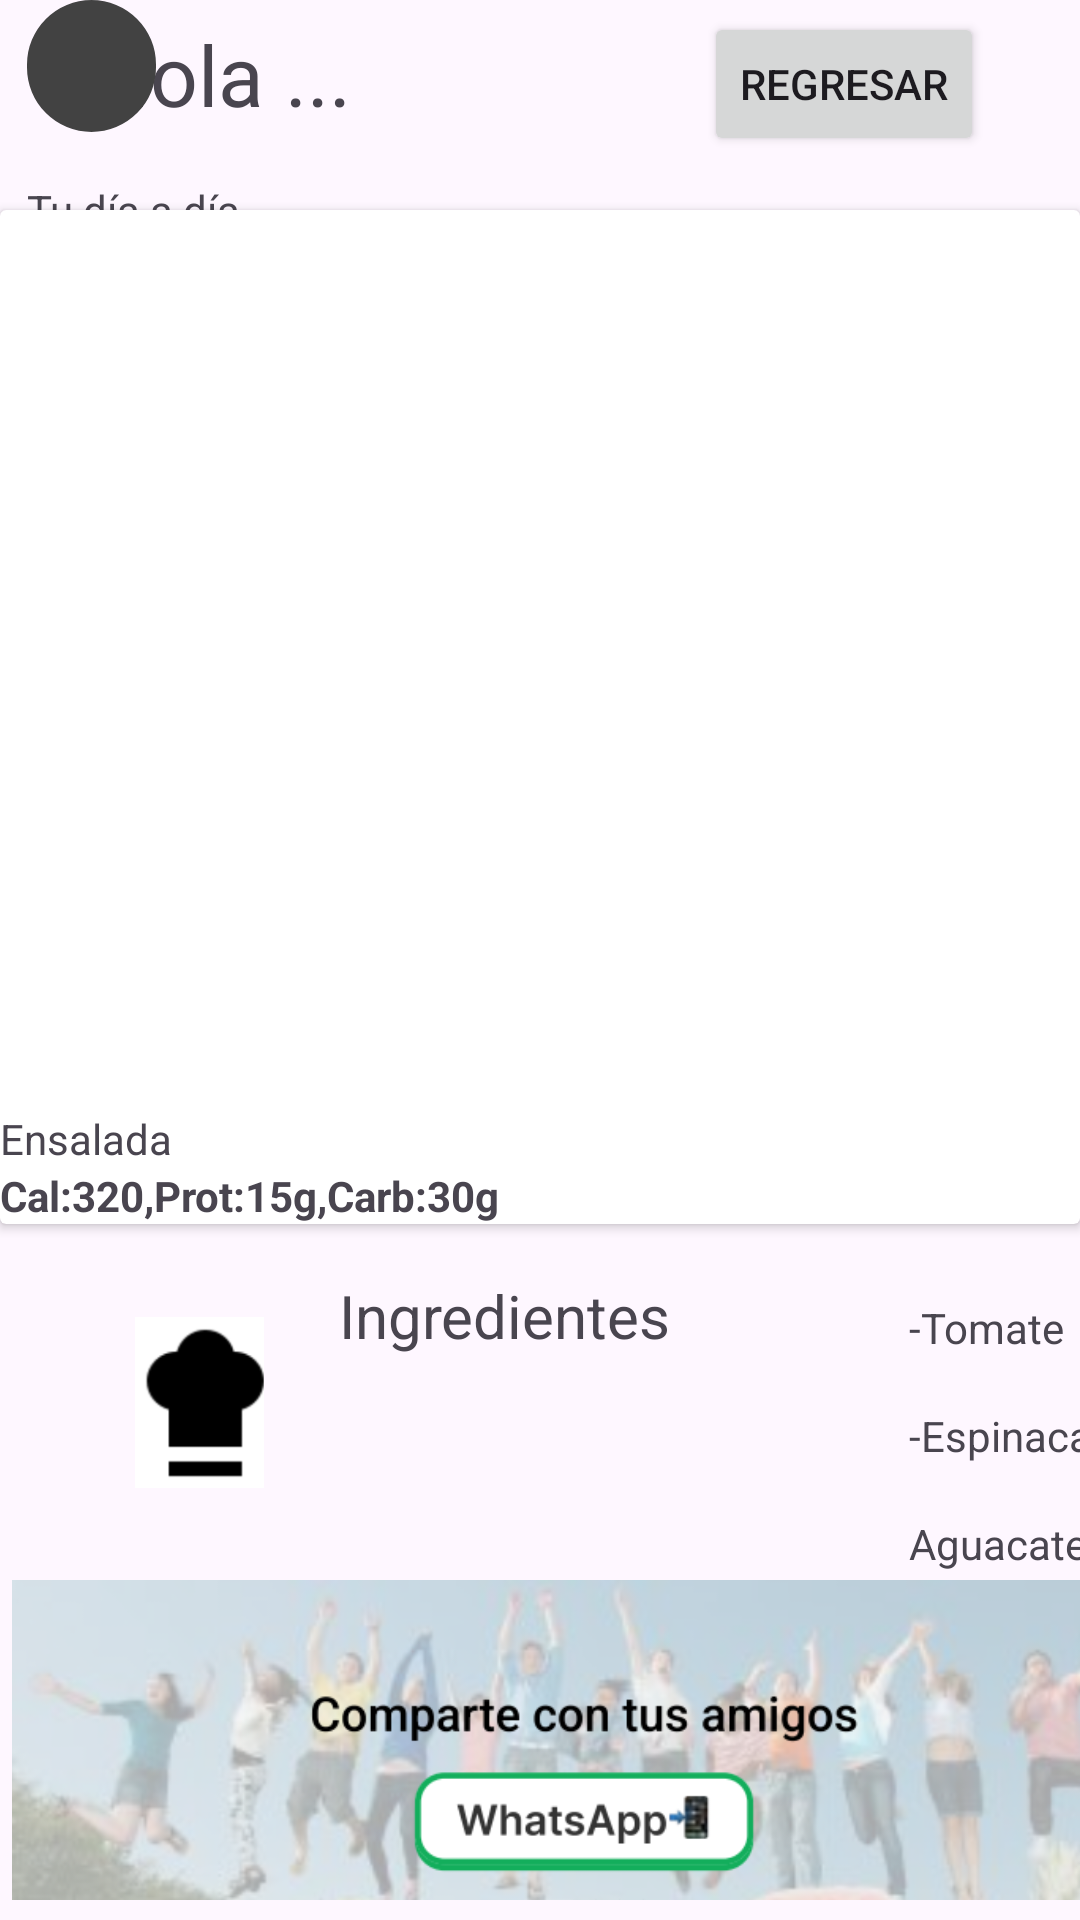

The Android layout XML behind this screen, and the referenced resources:
<!-- AndroidManifest.xml: application theme Theme.PatihuaniApp -->
<!-- res/layout/activity_dieta_diaria.xml -->
<?xml version="1.0" encoding="utf-8"?>
<androidx.constraintlayout.widget.ConstraintLayout xmlns:android="http://schemas.android.com/apk/res/android"
    xmlns:app="http://schemas.android.com/apk/res-auto"
    xmlns:tools="http://schemas.android.com/tools"
    android:layout_width="match_parent"
    android:layout_height="match_parent"
    tools:context=".DietaDiaria"
    android:layout_margin="10dp">


    <TextView
        android:id="@+id/textView6"
        android:layout_width="145dp"
        android:layout_height="44dp"
        android:layout_marginStart="25dp"
        android:layout_marginBottom="55dp"
        android:text="Ingredientes "
        android:textSize="20sp"
        app:layout_constraintBottom_toTopOf="@+id/dieta_diaria_whats"
        app:layout_constraintStart_toEndOf="@+id/imageView" />

    <androidx.cardview.widget.CardView
        android:id="@+id/cardView"
        android:layout_width="match_parent"
        android:layout_height="wrap_content"
        android:layout_marginBottom="17dp"
        app:layout_constraintBottom_toTopOf="@+id/textView6"
        app:layout_constraintEnd_toEndOf="parent">

        <LinearLayout
            android:layout_width="match_parent"
            android:layout_height="wrap_content"
            android:orientation="vertical">

            <ImageView
                android:layout_width="match_parent"
                android:layout_height="300dp"
                android:src="@drawable/imagen_ensaldad_aguacte" />

            <TextView
                android:layout_width="match_parent"
                android:layout_height="wrap_content"
                android:text="Ensalada" />

            <TextView
                android:layout_width="match_parent"
                android:layout_height="wrap_content"
                android:text="Cal:320,Prot:15g,Carb:30g"
                android:textStyle="bold" />


        </LinearLayout>

    </androidx.cardview.widget.CardView>

    <TextView
        android:id="@+id/textView"
        android:layout_width="wrap_content"
        android:layout_height="wrap_content"
        android:layout_marginTop="6dp"
        android:layout_marginEnd="243dp"
        android:text="Hola ..."
        android:textSize="28sp"
        app:layout_constraintEnd_toEndOf="parent"
        app:layout_constraintTop_toTopOf="parent" />

    <LinearLayout
        android:layout_width="wrap_content"
        android:layout_height="wrap_content"
        android:layout_marginEnd="112dp"
        android:orientation="horizontal"
        app:layout_constraintEnd_toEndOf="parent"
        app:layout_constraintTop_toBottomOf="@+id/textView4">

        <androidx.appcompat.widget.AppCompatButton
            android:layout_width="wrap_content"
            android:layout_height="wrap_content"
            android:text="Desayuno" />

        <androidx.appcompat.widget.AppCompatButton
            android:layout_width="wrap_content"
            android:layout_height="wrap_content"
            android:text="Comida" />

        <androidx.appcompat.widget.AppCompatButton
            android:layout_width="wrap_content"
            android:layout_height="wrap_content"
            android:text="Cena" />


    </LinearLayout>

    <com.google.android.material.imageview.ShapeableImageView
        android:layout_width="43dp"
        android:layout_height="44dp"
        android:layout_marginStart="9dp"
        android:background="@color/cardview_dark_background"
        android:src="@drawable/ic_launcher_foreground"

        app:layout_constraintStart_toStartOf="parent"
        app:layout_constraintTop_toTopOf="parent"
        app:shapeAppearanceOverlay="@style/ImageViewRedonda" />

    <TextView
        android:id="@+id/textView4"
        android:layout_width="wrap_content"
        android:layout_height="wrap_content"
        android:layout_marginStart="9dp"
        android:layout_marginTop="17dp"
        android:text="Tu día a día"
        android:textSize="14sp"
        app:layout_constraintStart_toStartOf="parent"
        app:layout_constraintTop_toBottomOf="@+id/textView" />

    <ImageView
        android:id="@+id/imageView"
        android:layout_width="43dp"
        android:layout_height="83dp"
        android:layout_marginStart="45dp"
        android:layout_marginTop="18dp"
        android:src="@drawable/gorro_shef"

        app:layout_constraintStart_toStartOf="parent"
        app:layout_constraintTop_toBottomOf="@+id/cardView" />


    <ImageView
        android:id="@+id/dieta_diaria_whats"
        android:layout_width="384dp"
        android:layout_height="112dp"
        android:layout_marginStart="4dp"
        android:layout_marginBottom="4dp"
        android:src="@drawable/whats_compartir"
        app:layout_constraintBottom_toBottomOf="parent"
        app:layout_constraintStart_toStartOf="parent" />

    <LinearLayout
        android:layout_width="wrap_content"
        android:layout_height="wrap_content"
        android:layout_marginStart="36dp"
        android:layout_marginBottom="116dp"
        android:orientation="vertical"
        app:layout_constraintBottom_toBottomOf="parent"
        app:layout_constraintStart_toEndOf="@+id/textView6">

        <TextView
            android:id="@+id/textView5"
            android:layout_width="match_parent"
            android:layout_height="wrap_content"
            android:layout_marginStart="9dp"
            android:layout_marginTop="17dp"
            android:text="-Tomate"
            android:textSize="14sp"
            app:layout_constraintStart_toStartOf="parent"
            app:layout_constraintTop_toBottomOf="@+id/textView" />

        <TextView
            android:id="@+id/textView7"
            android:layout_width="match_parent"
            android:layout_height="wrap_content"
            android:layout_marginStart="9dp"
            android:layout_marginTop="17dp"
            android:text="-Espinacas"
            android:textSize="14sp"
            app:layout_constraintStart_toStartOf="parent"
            app:layout_constraintTop_toBottomOf="@+id/textView" />

        <TextView
            android:id="@+id/textView8"
            android:layout_width="match_parent"
            android:layout_height="wrap_content"
            android:layout_marginStart="9dp"
            android:layout_marginTop="17dp"
            android:text="Aguacate"
            android:textSize="14sp"
            app:layout_constraintStart_toStartOf="parent"
            app:layout_constraintTop_toBottomOf="@+id/textView" />
    </LinearLayout>

    <Button
        android:id="@+id/back_DietaDiaria"
        android:layout_width="wrap_content"
        android:layout_height="wrap_content"
        android:layout_marginTop="4dp"
        android:layout_marginEnd="32dp"
        android:text="Regresar"
        app:layout_constraintEnd_toEndOf="parent"
        app:layout_constraintTop_toTopOf="parent" />


</androidx.constraintlayout.widget.ConstraintLayout>
<!-- resources referenced by this layout -->
<resources>
  <!-- drawable gorro_shef: png bitmap (drawable, 4002 bytes) -->
  <!-- drawable ic_launcher_foreground: webp bitmap (mipmap-hdpi, 6996 bytes) -->
  <!-- drawable whats_compartir: png bitmap (drawable, 225496 bytes) -->
  <style name="ImageViewRedonda">
          <item name="cornerFamily">rounded</item>
          <item name="cornerSize">50%</item>
      </style>
  <style name="Theme.PatihuaniApp" parent="Base.Theme.PatihuaniApp" />
  <style name="Base.Theme.PatihuaniApp" parent="Theme.Material3.DayNight.NoActionBar">
          
          
      </style>
</resources>
